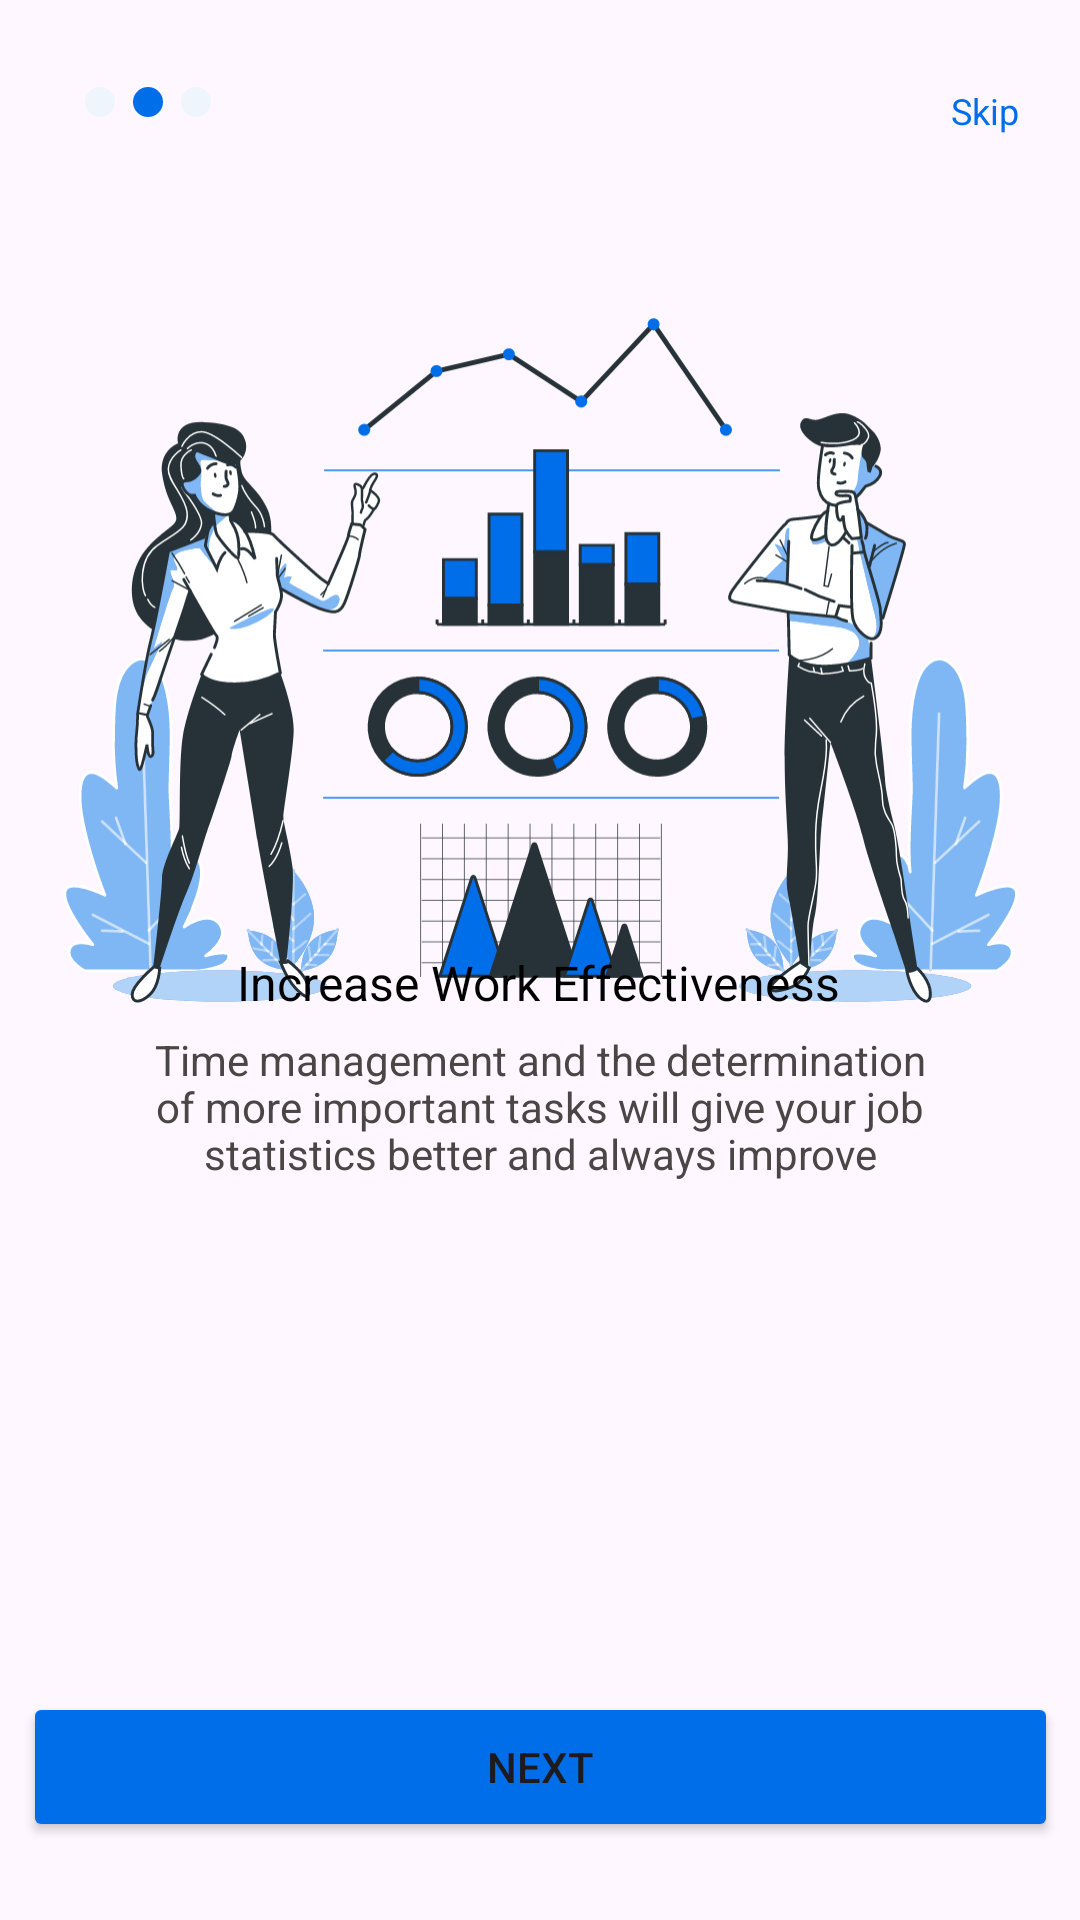

Android layout source for this screen:
<!-- AndroidManifest.xml: application theme Theme.TaskPix -->
<!-- res/layout/activity_onboard_screen2.xml -->
<?xml version="1.0" encoding="utf-8"?>
<androidx.constraintlayout.widget.ConstraintLayout xmlns:android="http://schemas.android.com/apk/res/android"
    xmlns:app="http://schemas.android.com/apk/res-auto"
    xmlns:tools="http://schemas.android.com/tools"
    android:layout_width="match_parent"
    android:layout_height="match_parent"
    tools:context=".Modules.onboardScreen2">

    <ImageView
        android:layout_width="318.91dp"
        android:layout_height="260.09dp"
        app:layout_constraintBottom_toBottomOf="parent"
        app:layout_constraintEnd_toEndOf="parent"
        app:layout_constraintStart_toStartOf="parent"
        app:layout_constraintTop_toTopOf="parent"
        app:layout_constraintVertical_bias="0.222"
        app:srcCompat="@drawable/onboard2" />

    <ImageView
        android:layout_width="42dp"
        android:layout_height="10dp"
        app:layout_constraintBottom_toBottomOf="parent"
        app:layout_constraintEnd_toEndOf="parent"
        app:layout_constraintHorizontal_bias="0.089"
        app:layout_constraintStart_toStartOf="parent"
        app:layout_constraintTop_toTopOf="parent"
        app:layout_constraintVertical_bias="0.046"
        app:srcCompat="@drawable/navi2" />

    <TextView
        android:id="@+id/textView3"
        android:layout_width="wrap_content"
        android:layout_height="wrap_content"
        android:gravity="center_vertical"
        android:lineSpacingExtra="-2sp"
        android:text="@string/onboard2text1"
        android:textColor="@color/black"
        android:textSize="16sp"
        app:layout_constraintBottom_toBottomOf="parent"
        app:layout_constraintEnd_toEndOf="parent"
        app:layout_constraintHorizontal_bias="0.497"
        app:layout_constraintStart_toStartOf="parent"
        app:layout_constraintTop_toTopOf="parent"
        app:layout_constraintVertical_bias="0.512" />

    <TextView
        android:layout_width="279dp"
        android:layout_height="84dp"
        android:gravity="center_horizontal|center_vertical"
        android:lineSpacingExtra="-1sp"
        android:text="@string/onboard2para"
        android:textColor="@color/lightblack"
        app:layout_constraintBottom_toBottomOf="parent"
        app:layout_constraintEnd_toEndOf="parent"
        app:layout_constraintStart_toStartOf="parent"
        app:layout_constraintTop_toTopOf="parent"
        app:layout_constraintVertical_bias="0.588" />

    <Button
        android:id="@+id/btnNavigate2"
        android:layout_width="345dp"
        android:layout_height="50dp"
        android:backgroundTint="@color/Blue1"
        android:text="@string/next"
        app:cornerRadius="10dp"
        app:layout_constraintBottom_toBottomOf="parent"
        app:layout_constraintEnd_toEndOf="parent"
        app:layout_constraintStart_toStartOf="parent"
        app:layout_constraintTop_toTopOf="parent"
        app:layout_constraintVertical_bias="0.956" />

    <TextView
        android:id="@+id/skpNavigate2"
        android:layout_width="wrap_content"
        android:layout_height="wrap_content"
        android:text="@string/Skip_btn"
        android:textColor="@color/Blue1"
        android:textSize="12sp"
        app:layout_constraintBottom_toBottomOf="parent"
        app:layout_constraintEnd_toEndOf="parent"
        app:layout_constraintHorizontal_bias="0.94"
        app:layout_constraintStart_toStartOf="parent"
        app:layout_constraintTop_toTopOf="parent"
        app:layout_constraintVertical_bias="0.046" />

</androidx.constraintlayout.widget.ConstraintLayout>
<!-- resources referenced by this layout -->
<resources>
  <color name="Blue1">#006EE9</color>
  <color name="black">#FF000000</color>
  <color name="lightblack">#4A4646</color>
  <!-- drawable navi2 (drawable) -->
  <vector xmlns:android="http://schemas.android.com/apk/res/android"
      android:width="42dp"
      android:height="10dp"
      android:viewportWidth="42"
      android:viewportHeight="10">
    <path
        android:pathData="M5,5m-5,0a5,5 0,1 1,10 0a5,5 0,1 1,-10 0"
        android:fillColor="#EEF5FD"/>
    <path
        android:pathData="M21,5m-5,0a5,5 0,1 1,10 0a5,5 0,1 1,-10 0"
        android:fillColor="#006EE9"/>
    <path
        android:pathData="M37,5m-5,0a5,5 0,1 1,10 0a5,5 0,1 1,-10 0"
        android:fillColor="#EEF5FD"/>
  </vector>
  <!-- drawable onboard2: vector/xml drawable (drawable, 108283 chars, omitted) -->
  <string name="Skip_btn">Skip</string>
  <string name="next">Next</string>
  <string name="onboard2para">Time management and the determination of more important tasks will give your job statistics better and always improve</string>
  <string name="onboard2text1">Increase Work Effectiveness</string>
  <style name="Theme.TaskPix" parent="Base.Theme.TaskPix" />
  <style name="Base.Theme.TaskPix" parent="Theme.Material3.DayNight.NoActionBar">
          
          
      </style>
</resources>
